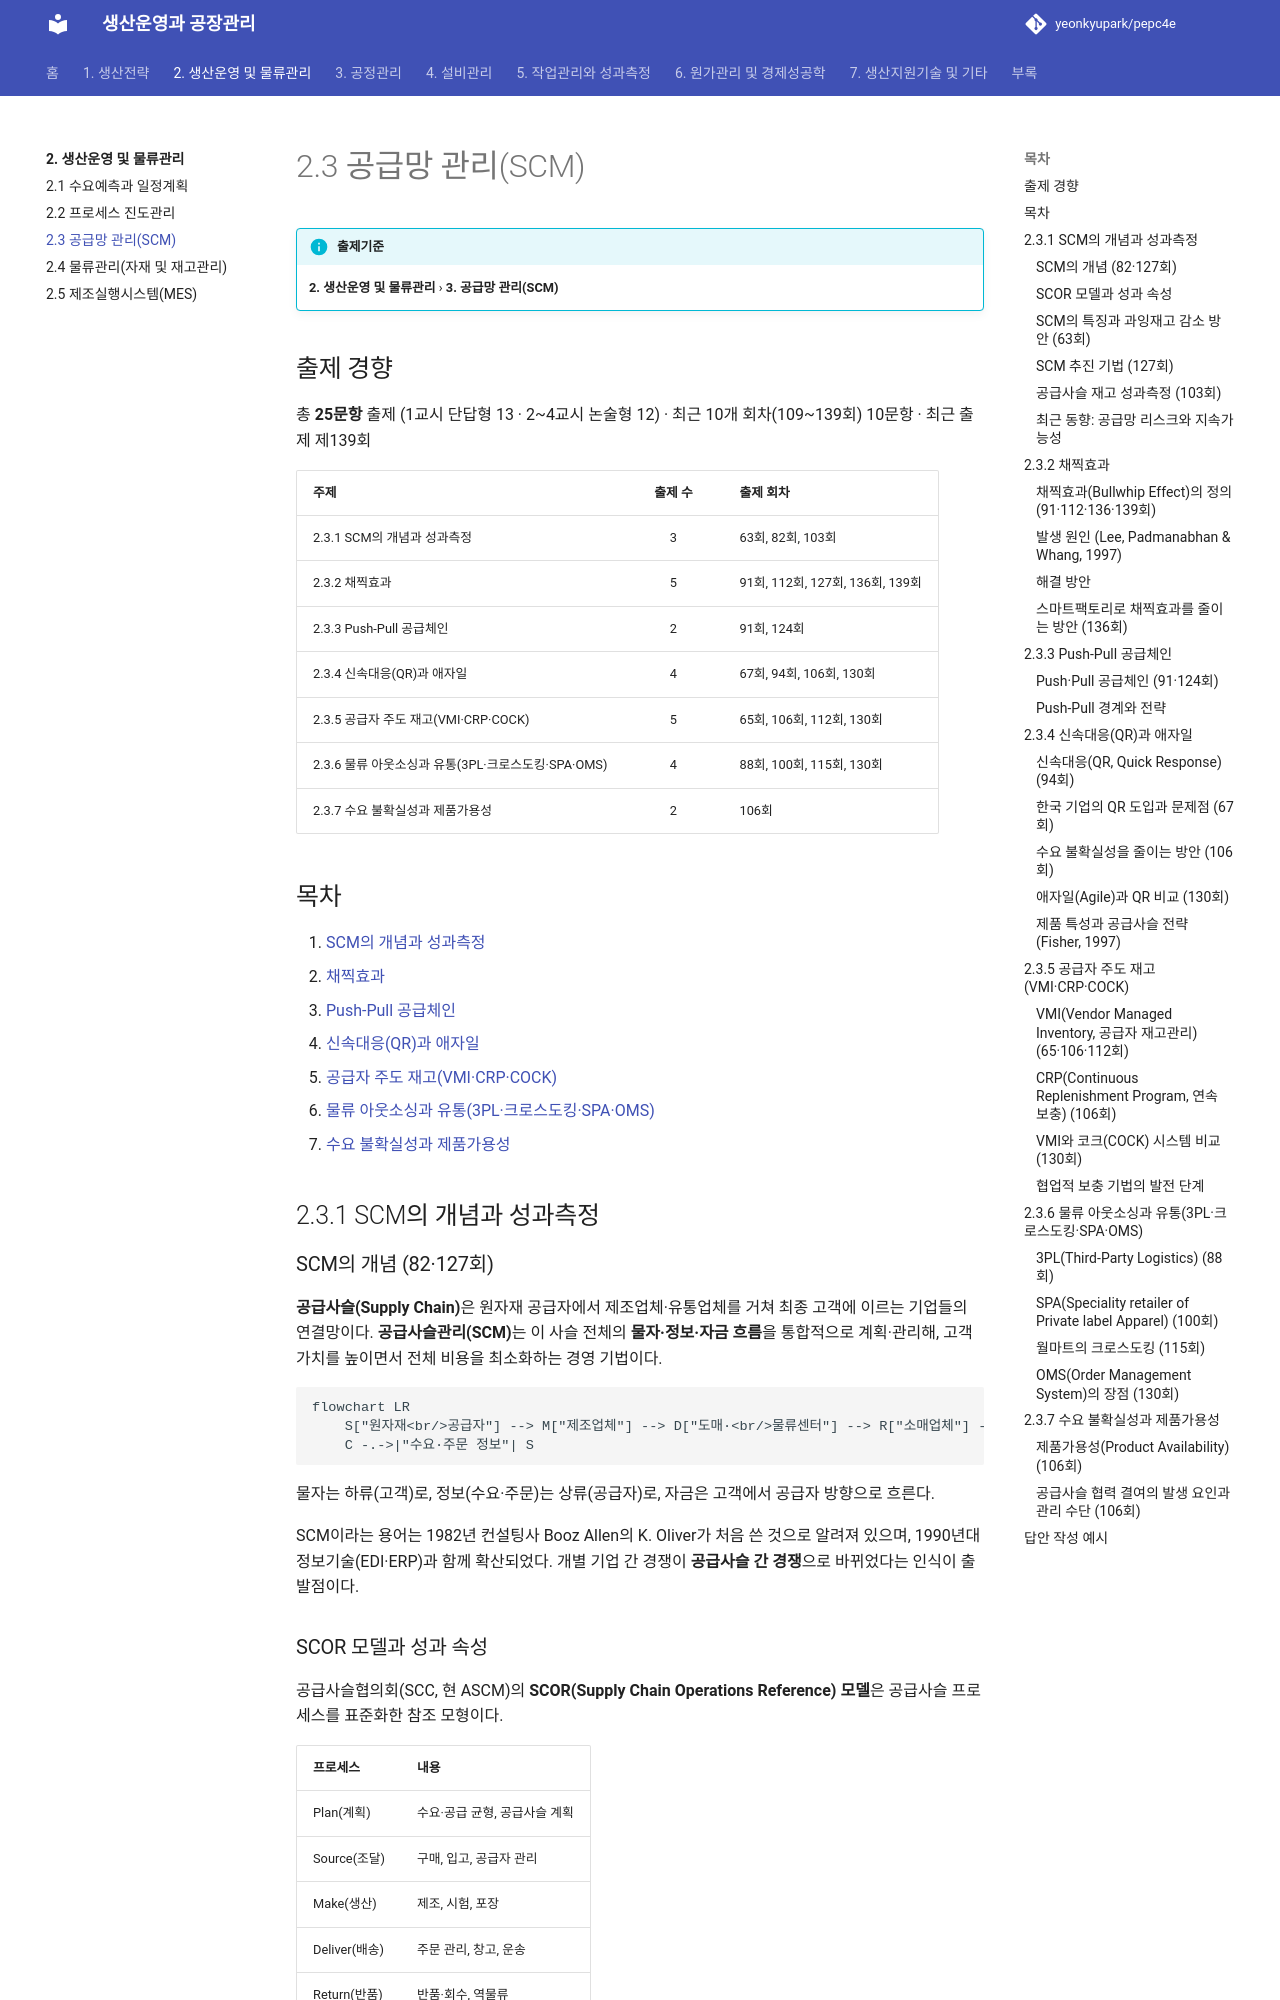

repository: yeonkyupark/pepc4e · page: 02-operations-logistics/03-scm/index.html · generator: mkdocs

# 2.3 공급망 관리(SCM)

!!! info "출제기준"
    **2. 생산운영 및 물류관리** › **3. 공급망 관리(SCM)**

## 출제 경향

총 **25문항** 출제 (1교시 단답형 13 · 2~4교시 논술형 12) · 최근 10개 회차(109~139회) 10문항 · 최근 출제 제139회

| 주제 | 출제 수 | 출제 회차 |
|---|:-:|---|
| 2.3.1 SCM의 개념과 성과측정 | 3 | 63회, 82회, 103회 |
| 2.3.2 채찍효과 | 5 | 91회, 112회, 127회, 136회, 139회 |
| 2.3.3 Push-Pull 공급체인 | 2 | 91회, 124회 |
| 2.3.4 신속대응(QR)과 애자일 | 4 | 67회, 94회, 106회, 130회 |
| 2.3.5 공급자 주도 재고(VMI·CRP·COCK) | 5 | 65회, 106회, 112회, 130회 |
| 2.3.6 물류 아웃소싱과 유통(3PL·크로스도킹·SPA·OMS) | 4 | 88회, 100회, 115회, 130회 |
| 2.3.7 수요 불확실성과 제품가용성 | 2 | 106회 |

## 목차

1. [SCM의 개념과 성과측정](#t23-1)
2. [채찍효과](#t23-2)
3. [Push-Pull 공급체인](#t23-3)
4. [신속대응(QR)과 애자일](#t23-4)
5. [공급자 주도 재고(VMI·CRP·COCK)](#t23-5)
6. [물류 아웃소싱과 유통(3PL·크로스도킹·SPA·OMS)](#t23-6)
7. [수요 불확실성과 제품가용성](#t23-7)

## 2.3.1 SCM의 개념과 성과측정 {#t23-1}

### SCM의 개념 (82·127회)

**공급사슬(Supply Chain)**은 원자재 공급자에서 제조업체·유통업체를 거쳐 최종 고객에 이르는 기업들의 연결망이다. **공급사슬관리(SCM)**는 이 사슬 전체의 **물자·정보·자금 흐름**을 통합적으로 계획·관리해, 고객 가치를 높이면서 전체 비용을 최소화하는 경영 기법이다.

```mermaid
flowchart LR
    S["원자재<br/>공급자"] --> M["제조업체"] --> D["도매·<br/>물류센터"] --> R["소매업체"] --> C["고객"]
    C -.->|"수요·주문 정보"| S
```

물자는 하류(고객)로, 정보(수요·주문)는 상류(공급자)로, 자금은 고객에서 공급자 방향으로 흐른다.

SCM이라는 용어는 1982년 컨설팅사 Booz Allen의 K. Oliver가 처음 쓴 것으로 알려져 있으며, 1990년대 정보기술(EDI·ERP)과 함께 확산되었다. 개별 기업 간 경쟁이 **공급사슬 간 경쟁**으로 바뀌었다는 인식이 출발점이다.

### SCOR 모델과 성과 속성

공급사슬협의회(SCC, 현 ASCM)의 **SCOR(Supply Chain Operations Reference) 모델**은 공급사슬 프로세스를 표준화한 참조 모형이다.

| 프로세스 | 내용 |
|---|---|
| Plan(계획) | 수요·공급 균형, 공급사슬 계획 |
| Source(조달) | 구매, 입고, 공급자 관리 |
| Make(생산) | 제조, 시험, 포장 |
| Deliver(배송) | 주문 관리, 창고, 운송 |
| Return(반품) | 반품·회수, 역물류 |
| Enable(지원) | 규칙·성과·데이터·리스크 관리 |

성과 속성은 **신뢰성**(완전주문 충족률) · **대응성**(주문 충족 사이클타임) · **민첩성**(공급사슬 유연성) · **비용**(총 SCM 비용) · **자산 효율**(현금전환주기, 재고일수)로 나눈다. (최신판 SCOR DS는 프로세스 구성이 일부 바뀌었으므로 교재 확인 필요)

### SCM의 특징과 과잉재고 감소 방안 (63회)

| SCM의 특징 | 내용 |
|---|---|
| 전체 최적화 | 개별 기업의 부분 최적이 아니라 공급사슬 전체의 최적 추구 |
| 정보 공유 | 수요·재고·생산계획 정보를 실시간으로 공유 |
| 협업과 파트너십 | 공급자·유통업체와의 장기 협력 관계 |
| 고객 지향 | 최종 고객의 수요가 전체 흐름을 이끎(Pull) |
| 흐름 통합 | 물자·정보·자금 흐름을 하나의 프로세스로 관리 |

**과잉재고 감소 방안**: ① POS·재고 정보 공유로 채찍효과 감소 ② VMI·CRP로 공급자 주도 보충 ③ 협업 예측(CPFR) ④ 리드타임 단축과 소로트 다빈도 보충 ⑤ 차별화 지연(Postponement) ⑥ 재고 거점 통합(리스크 풀링) ⑦ 품목(SKU) 합리화
